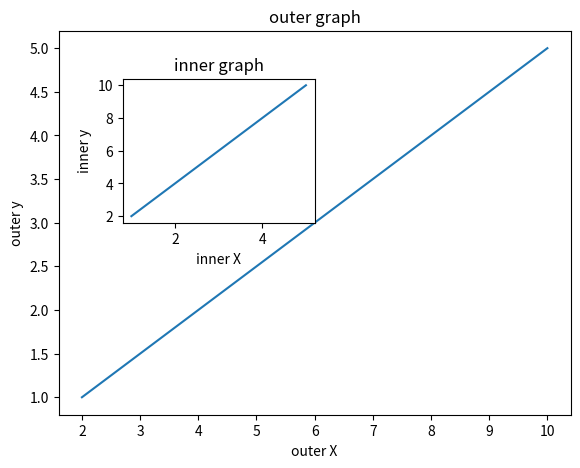

Generate this figure with matplotlib:
import matplotlib.pyplot as plt 
import numpy as np 

x = np.arange(1,6)
y = np.arange(2,11,2)

fgr = plt.figure()

axes1 = fgr.add_axes([0.1,0.1,0.8,0.8])
axes2 = fgr.add_axes([0.2,0.5,0.3,0.3])

axes2.plot(x,y)
axes2.set_xlabel("inner X")
axes2.set_ylabel("inner y")
axes2.set_title("inner graph")


axes1.plot(y,x)
axes1.set_xlabel("outer X")
axes1.set_ylabel("outer y")
axes1.set_title("outer graph")
plt.show()

